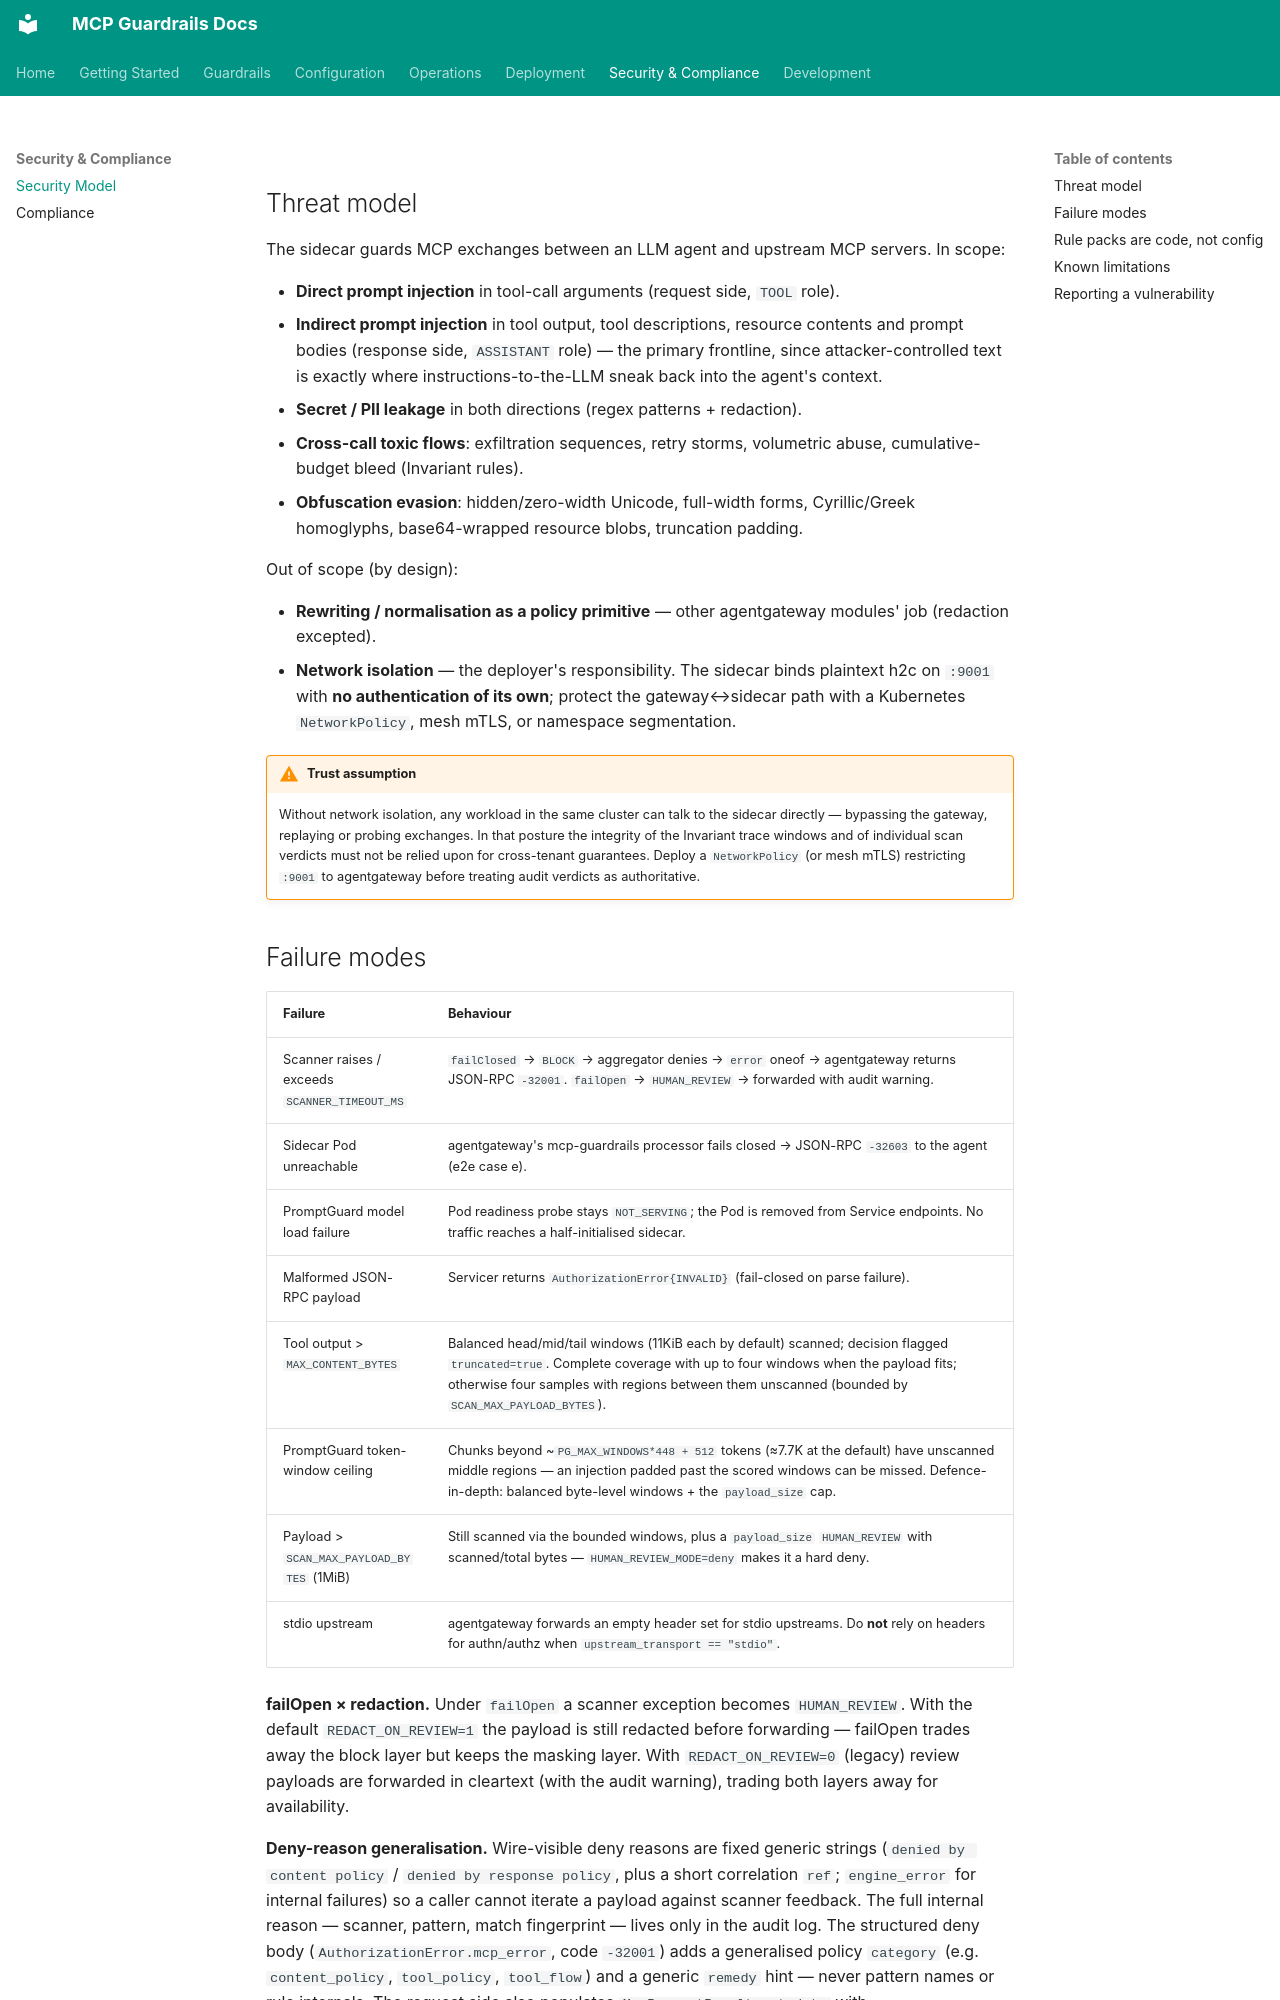

repository: soulwhisper/mcp-guardrails · page: security-model/index.html · generator: mkdocs

# Security model

## Threat model

The sidecar guards MCP exchanges between an LLM agent and upstream MCP
servers. In scope:

- **Direct prompt injection** in tool-call arguments (request side, `TOOL`
  role).
- **Indirect prompt injection** in tool output, tool descriptions, resource
  contents and prompt bodies (response side, `ASSISTANT` role) — the primary
  frontline, since attacker-controlled text is exactly where
  instructions-to-the-LLM sneak back into the agent's context.
- **Secret / PII leakage** in both directions (regex patterns + redaction).
- **Cross-call toxic flows**: exfiltration sequences, retry storms,
  volumetric abuse, cumulative-budget bleed (Invariant rules).
- **Obfuscation evasion**: hidden/zero-width Unicode, full-width forms,
  Cyrillic/Greek homoglyphs, base64-wrapped resource blobs, truncation
  padding.

Out of scope (by design):

- **Rewriting / normalisation as a policy primitive** — other agentgateway
  modules' job (redaction excepted).
- **Network isolation** — the deployer's responsibility. The sidecar binds
  plaintext h2c on `:9001` with **no authentication of its own**; protect the
  gateway↔sidecar path with a Kubernetes `NetworkPolicy`, mesh mTLS, or
  namespace segmentation.

!!! warning "Trust assumption"
    Without network isolation, any workload in the same cluster can talk to
    the sidecar directly — bypassing the gateway, replaying or probing
    exchanges. In that posture the integrity of the Invariant trace windows
    and of individual scan verdicts must not be relied upon for cross-tenant
    guarantees. Deploy a `NetworkPolicy` (or mesh mTLS) restricting `:9001`
    to agentgateway before treating audit verdicts as authoritative.
